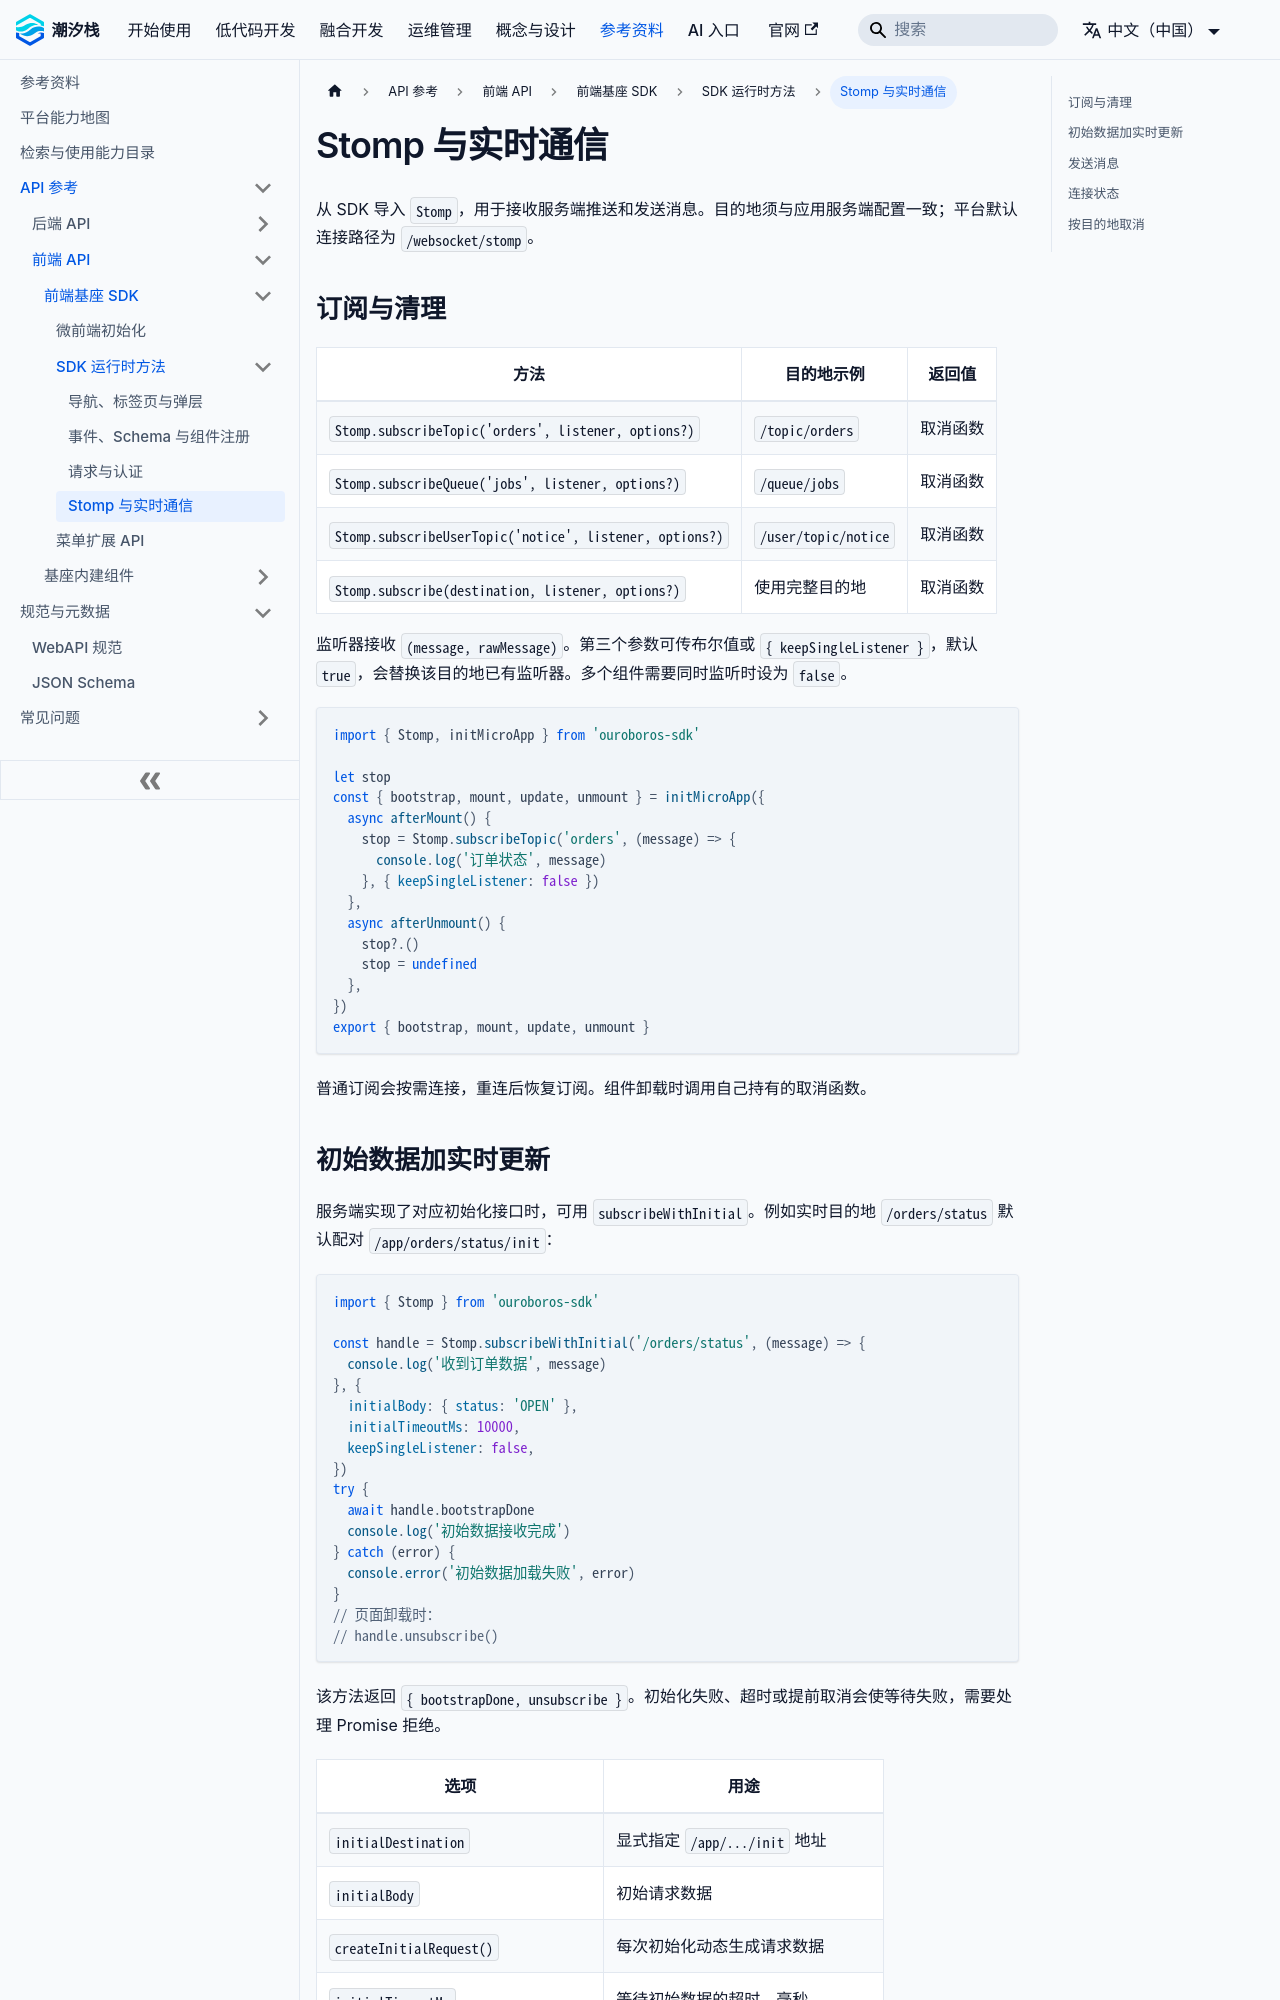

repository: TideStack-Forge/tidestack-docs · page: docs/api/frontend/sdk/completion-methods/stomp-and-realtime/index.html · generator: docusaurus

---
sidebar_position: 5
---

# Stomp 与实时通信

从 SDK 导入 `Stomp`，用于接收服务端推送和发送消息。目的地须与应用服务端配置一致；平台默认连接路径为 `/websocket/stomp`。

## 订阅与清理

| 方法 | 目的地示例 | 返回值 |
| --- | --- | --- |
| `Stomp.subscribeTopic('orders', listener, options?)` | `/topic/orders` | 取消函数 |
| `Stomp.subscribeQueue('jobs', listener, options?)` | `/queue/jobs` | 取消函数 |
| `Stomp.subscribeUserTopic('notice', listener, options?)` | `/user/topic/notice` | 取消函数 |
| `Stomp.subscribe(destination, listener, options?)` | 使用完整目的地 | 取消函数 |

监听器接收 `(message, rawMessage)`。第三个参数可传布尔值或 `{ keepSingleListener }`，默认 `true`，会替换该目的地已有监听器。多个组件需要同时监听时设为 `false`。

```js
import { Stomp, initMicroApp } from 'ouroboros-sdk'

let stop
const { bootstrap, mount, update, unmount } = initMicroApp({
  async afterMount() {
    stop = Stomp.subscribeTopic('orders', (message) => {
      console.log('订单状态', message)
    }, { keepSingleListener: false })
  },
  async afterUnmount() {
    stop?.()
    stop = undefined
  },
})
export { bootstrap, mount, update, unmount }
```

普通订阅会按需连接，重连后恢复订阅。组件卸载时调用自己持有的取消函数。
